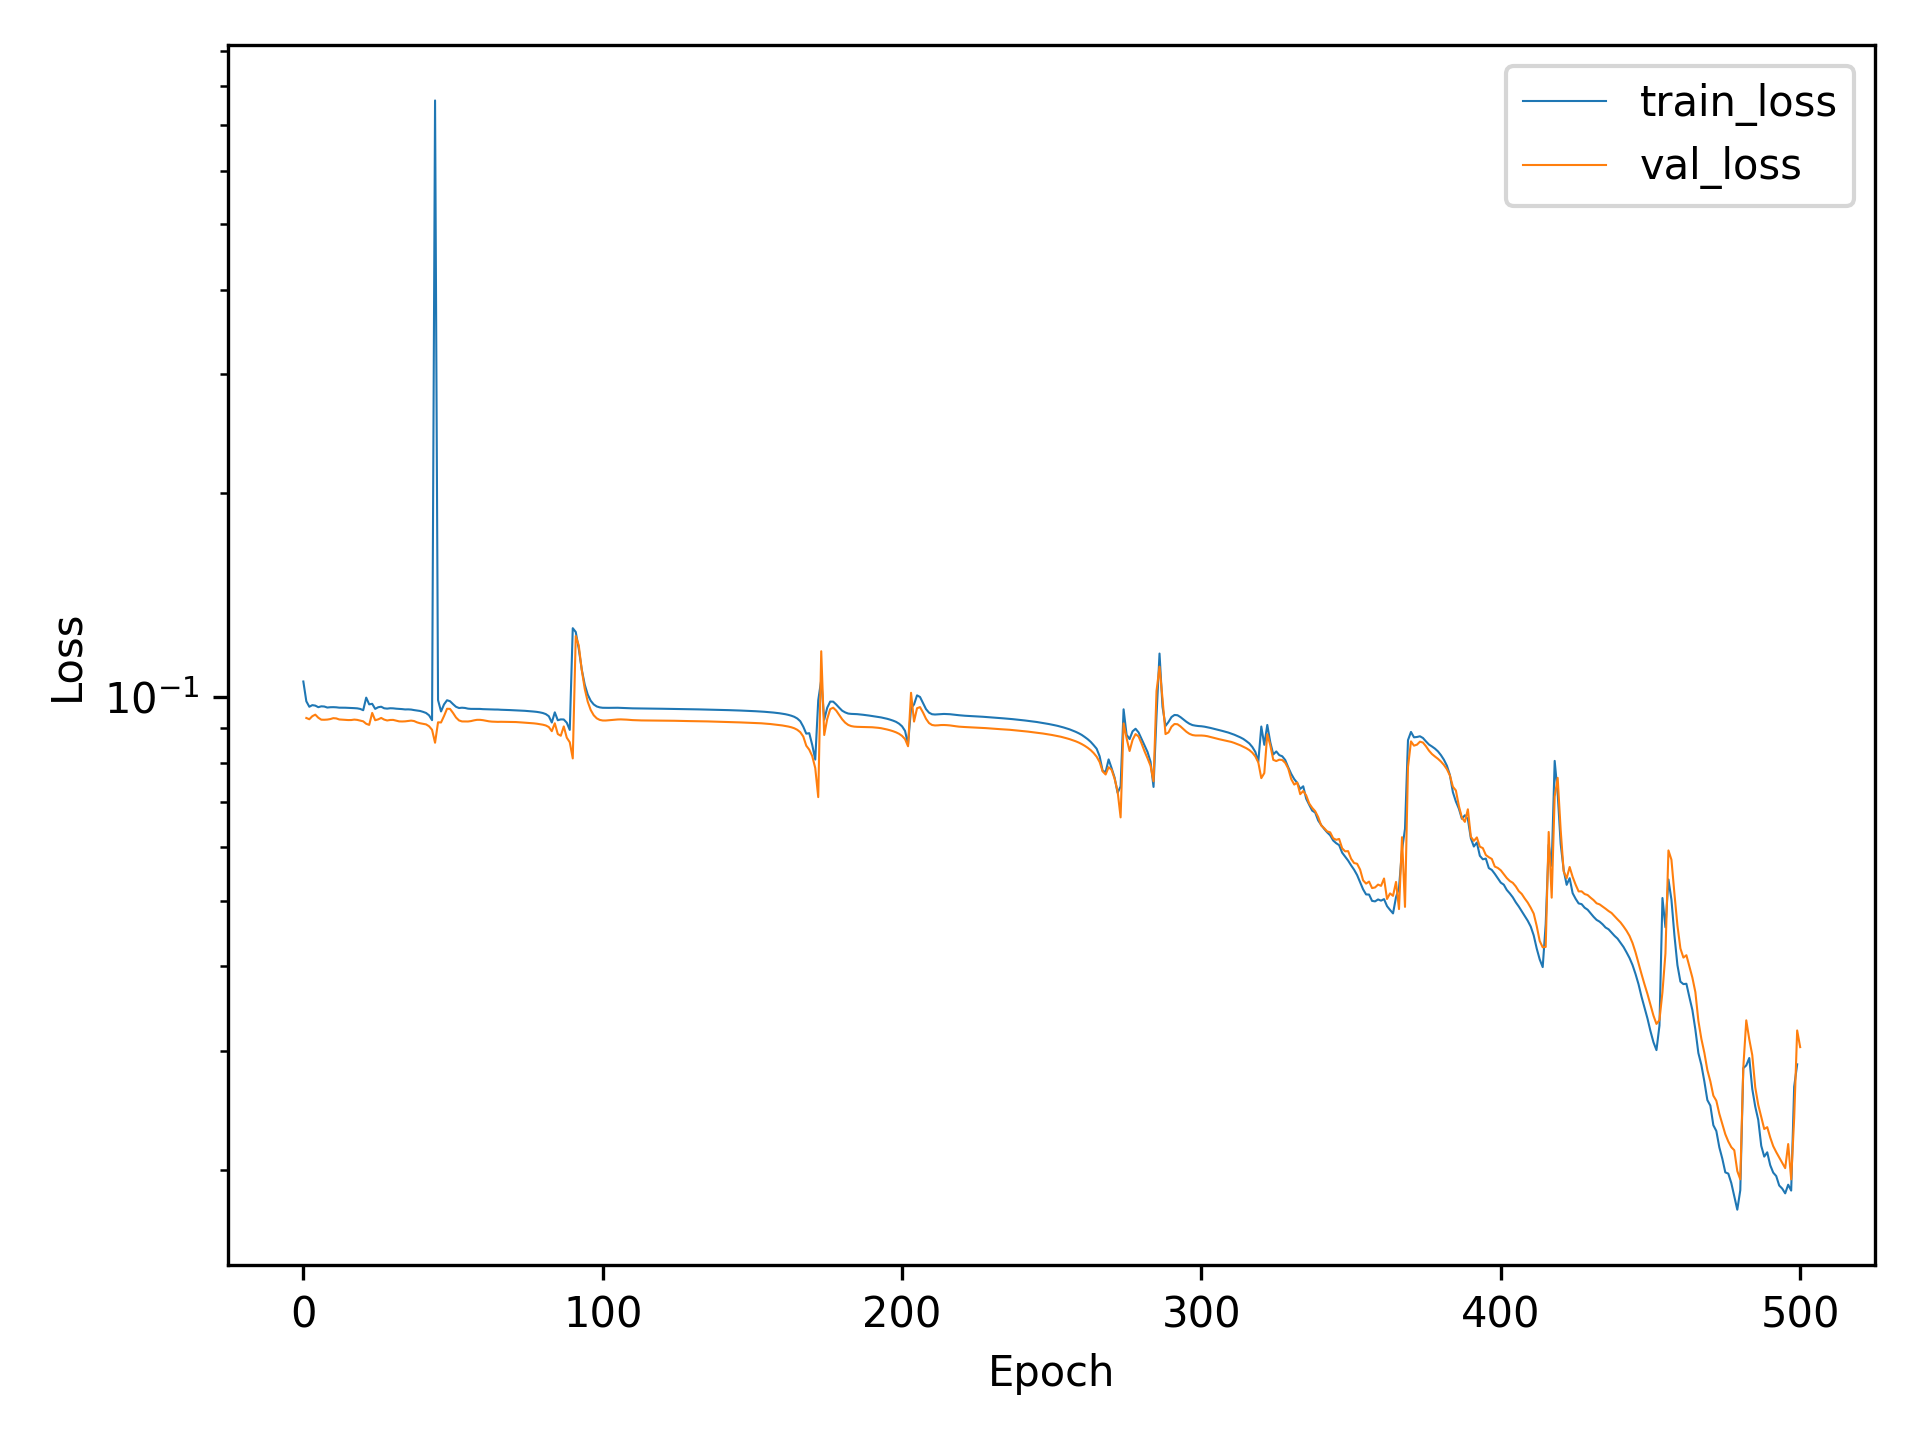

Values plotted in this chart, from the file beside it:
, train_loss, val_loss
0, 0.1054, 
1, 0.09856, 0.09312
2, 0.09674, 0.09272
3, 0.09728, 0.09368
4, 0.09712, 0.09418
5, 0.0966, 0.0932
6, 0.09689, 0.09258
7, 0.09682, 0.09256
8, 0.09649, 0.09261
9, 0.09659, 0.09277
10, 0.09661, 0.09306
11, 0.09656, 0.09298
12, 0.09644, 0.09265
13, 0.09645, 0.09258
14, 0.09642, 0.09251
15, 0.09639, 0.09246
16, 0.09634, 0.09247
17, 0.09629, 0.09261
18, 0.09622, 0.09251
19, 0.09604, 0.09228
20, 0.09561, 0.09206
21, 0.0998, 0.0913
22, 0.09753, 0.09095
23, 0.09772, 0.09473
24, 0.09605, 0.09241
25, 0.09658, 0.09267
26, 0.09676, 0.09313
27, 0.09624, 0.09261
28, 0.09613, 0.09233
29, 0.09625, 0.09249
30, 0.09622, 0.09251
31, 0.09611, 0.09227
32, 0.09605, 0.09204
33, 0.09597, 0.09202
34, 0.09586, 0.09205
35, 0.09589, 0.09216
36, 0.09583, 0.09229
37, 0.09565, 0.09215
38, 0.09552, 0.09173
39, 0.09536, 0.09146
40, 0.09508, 0.09128
41, 0.09472, 0.09111
42, 0.09397, 0.09053
43, 0.09243, 0.08945
44, 0.7617, 0.08559
45, 0.09895, 0.09176
46, 0.0952, 0.0917
47, 0.09752, 0.09374
48, 0.09891, 0.09608
49, 0.09859, 0.09604
50, 0.09761, 0.09474
51, 0.09673, 0.09327
52, 0.09633, 0.09234
53, 0.09643, 0.09203
54, 0.09635, 0.09201
55, 0.09612, 0.09201
56, 0.09604, 0.09214
57, 0.09605, 0.09237
58, 0.09607, 0.09253
59, 0.09603, 0.09253
... 441 more rows
